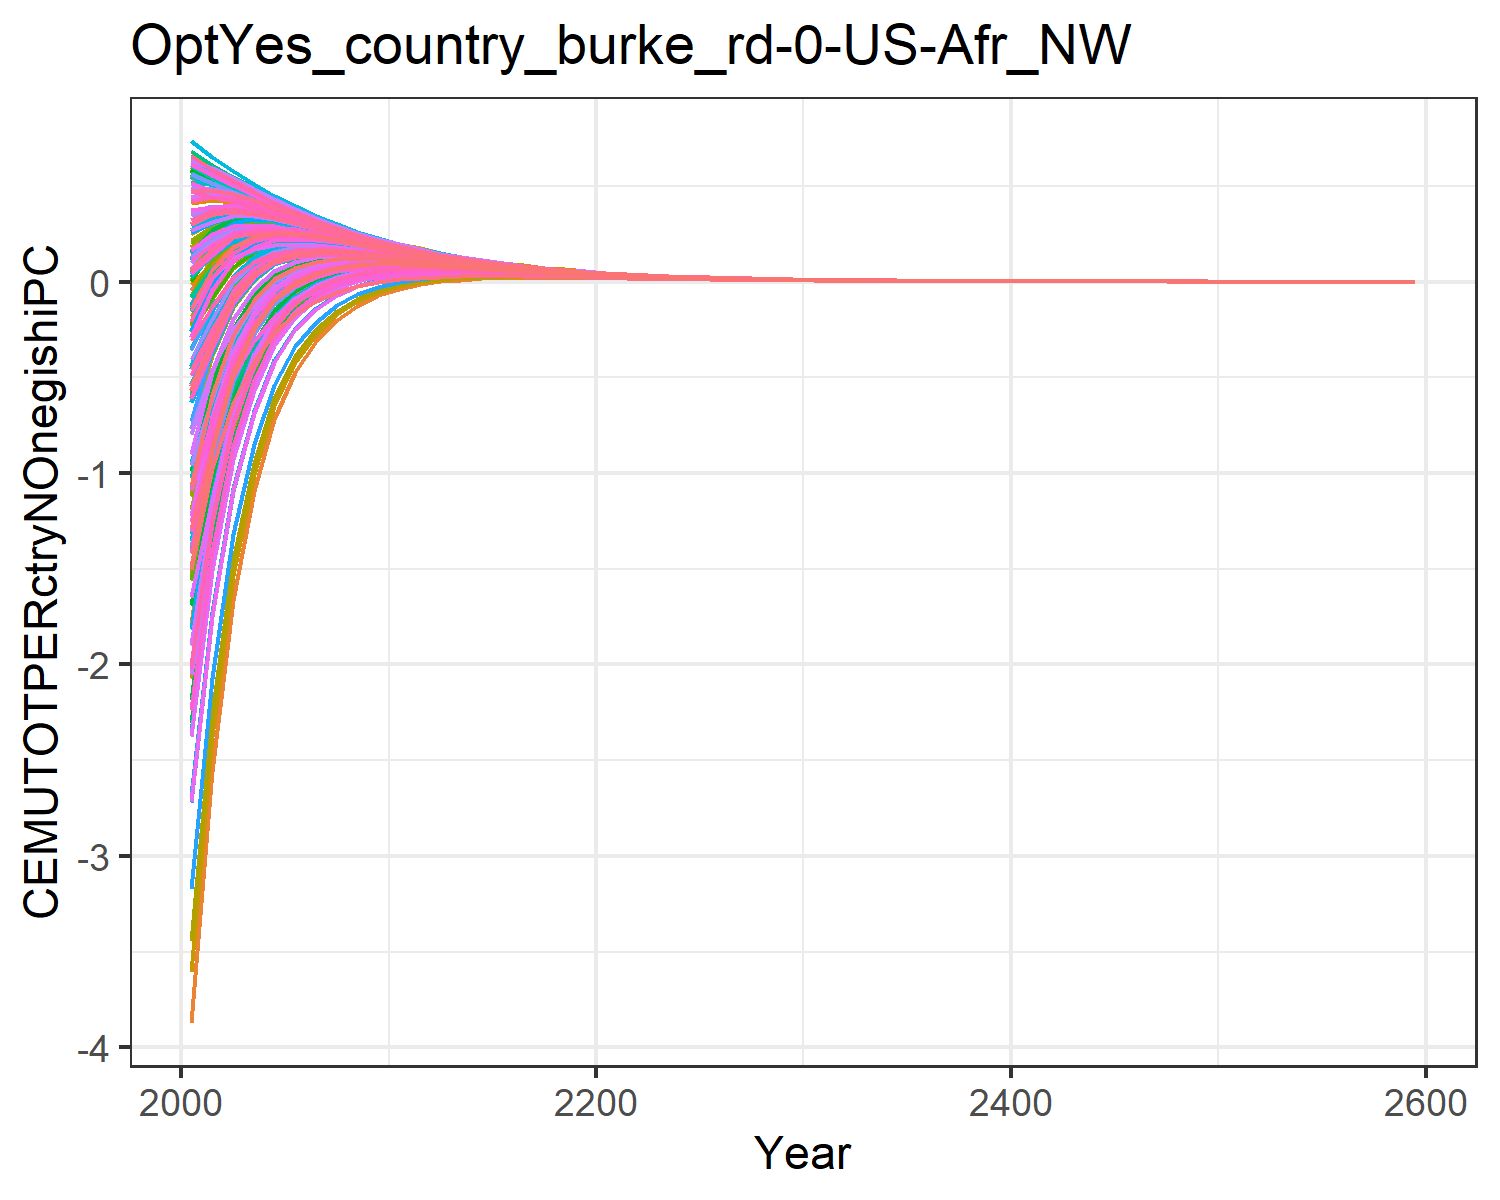

The table this chart was drawn from, first rows:
-1.8927983449656178, -0.6237056291404299, -0.04560242856733998, 0.5239057545132222, 0.2936834778693437, -0.20928471559883555, 0.6022118793093816, 0.6234176394646384, 0.10168237958624993, -3.8711406639901638, 0.6063095311513966, -1.7827421327198998, -2.073021025695289, -1.0233953453663824, 0.1793036335423146, 0.4090240248828664, 0.4238419089047091, -0.012768122942178328, 0.13792971749105953, -0.1104840848162949, -0.17869051210934828, 0.18316200428395235, 0.2471950601394507, 0.5465404302448403
-1.316, -0.2785, 0.06758, 0.512, 0.3466, -0.0562, 0.5458, 0.5615, 0.1795, -2.557, 0.5478, -1.093, -1.296, -0.663, 0.2386, 0.4277, 0.4413, 0.09285, 0.2074, 0.05138, 0.002227, 0.2658, 0.3124, 0.5199
-0.7904, -0.05926, 0.1652, 0.4798, 0.3614, 0.07565, 0.4956, 0.5109, 0.2465, -1.661, 0.5003, -0.6324, -0.7758, -0.3323, 0.2896, 0.4164, 0.4311, 0.1838, 0.2673, 0.1423, 0.1065, 0.3012, 0.3356, 0.5015
-0.4668, 0.061, 0.2101, 0.4385, 0.3521, 0.1439, 0.4444, 0.4582, 0.2706, -1.094, 0.4497, -0.3532, -0.4568, -0.1373, 0.3028, 0.3898, 0.4045, 0.2242, 0.2864, 0.1862, 0.1597, 0.3064, 0.3323, 0.4655
-0.2615, 0.1277, 0.2261, 0.3951, 0.3308, 0.1763, 0.3952, 0.4073, 0.2719, -0.7171, 0.4006, -0.1757, -0.2515, -0.02043, 0.2964, 0.3574, 0.3708, 0.237, 0.2842, 0.2033, 0.1834, 0.2956, 0.3154, 0.423
-0.1326, 0.1591, 0.2258, 0.3524, 0.3038, 0.1879, 0.3495, 0.3601, 0.2609, -0.4705, 0.3546, -0.06741, -0.124, 0.04695, 0.2798, 0.3227, 0.3348, 0.2343, 0.2705, 0.2045, 0.1894, 0.2764, 0.2916, 0.379
-0.05213, 0.1691, 0.2164, 0.312, 0.2751, 0.1872, 0.3077, 0.3169, 0.2436, -0.3092, 0.3125, -0.003255, -0.04623, 0.08377, 0.2582, 0.2885, 0.2993, 0.2231, 0.2511, 0.197, 0.1853, 0.2534, 0.2654, 0.3363
-0.001787, 0.1679, 0.2019, 0.2749, 0.2466, 0.1792, 0.27, 0.2779, 0.2231, -0.1996, 0.2743, 0.03529, 0.002265, 0.1023, 0.2346, 0.2561, 0.2656, 0.2072, 0.2292, 0.1847, 0.1756, 0.2294, 0.2388, 0.2965
0.02877, 0.1604, 0.185, 0.2414, 0.2194, 0.1672, 0.2363, 0.2431, 0.2018, -0.1249, 0.2402, 0.05729, 0.03167, 0.1093, 0.2108, 0.2262, 0.2345, 0.1892, 0.2066, 0.17, 0.1629, 0.2056, 0.2131, 0.2602
0.04681, 0.15, 0.1672, 0.2115, 0.1941, 0.153, 0.2062, 0.2121, 0.1805, -0.07207, 0.2097, 0.06966, 0.04973, 0.1096, 0.1877, 0.1994, 0.2062, 0.1706, 0.1844, 0.1545, 0.1488, 0.1831, 0.1891, 0.2277
0.0559, 0.1377, 0.1497, 0.185, 0.1711, 0.1385, 0.1797, 0.1848, 0.1604, -0.03665, 0.1828, 0.07457, 0.05894, 0.1054, 0.1662, 0.1751, 0.1808, 0.1525, 0.1636, 0.1391, 0.1346, 0.1622, 0.167, 0.1986
0.06034, 0.1246, 0.1332, 0.1611, 0.15, 0.1241, 0.1563, 0.1607, 0.1418, -0.01363, 0.159, 0.07452, 0.06215, 0.09934, 0.1465, 0.153, 0.158, 0.1354, 0.1444, 0.124, 0.1204, 0.1428, 0.1467, 0.1731
0.06015, 0.1117, 0.1183, 0.1404, 0.1316, 0.111, 0.1361, 0.1399, 0.1252, 0.001189, 0.1385, 0.07161, 0.06175, 0.09134, 0.129, 0.1338, 0.138, 0.1201, 0.1273, 0.1105, 0.1076, 0.1257, 0.1289, 0.1504
0.05795, 0.09941, 0.1045, 0.1221, 0.1151, 0.09857, 0.1184, 0.1215, 0.1101, 0.01062, 0.1204, 0.0672, 0.0593, 0.08302, 0.1132, 0.1167, 0.1203, 0.1059, 0.1118, 0.09791, 0.09553, 0.1103, 0.1129, 0.1306
0.05453, 0.08803, 0.09192, 0.1061, 0.1004, 0.08714, 0.1028, 0.1055, 0.09651, 0.01631, 0.1045, 0.06201, 0.05565, 0.07477, 0.099, 0.1017, 0.1047, 0.09313, 0.09788, 0.08637, 0.08442, 0.09649, 0.09862, 0.1133
0.05044, 0.07764, 0.08065, 0.09208, 0.0875, 0.07675, 0.08919, 0.09147, 0.0844, 0.01944, 0.0907, 0.05652, 0.05138, 0.06688, 0.08644, 0.08844, 0.091, 0.08164, 0.08552, 0.07595, 0.07435, 0.08426, 0.08601, 0.09814
0.04609, 0.06826, 0.07059, 0.07986, 0.07613, 0.0674, 0.07734, 0.07928, 0.07368, 0.02083, 0.07863, 0.05105, 0.04687, 0.05948, 0.07535, 0.07685, 0.07902, 0.07141, 0.07459, 0.06662, 0.06529, 0.07347, 0.07491, 0.08498
0.04173, 0.05985, 0.06167, 0.06922, 0.06617, 0.05904, 0.06703, 0.06868, 0.06421, 0.02108, 0.06814, 0.04578, 0.04238, 0.05269, 0.06558, 0.06672, 0.06857, 0.06234, 0.06496, 0.05832, 0.05722, 0.06397, 0.06516, 0.07355
0.03751, 0.05237, 0.05379, 0.05997, 0.05747, 0.05162, 0.05807, 0.05947, 0.05589, 0.02057, 0.05902, 0.04083, 0.03805, 0.0465, 0.05702, 0.0579, 0.05945, 0.05435, 0.05651, 0.05097, 0.05006, 0.05565, 0.05664, 0.06363
0.03352, 0.04574, 0.04686, 0.05193, 0.04987, 0.04506, 0.05029, 0.05147, 0.04859, 0.01957, 0.0511, 0.03625, 0.03397, 0.04092, 0.04953, 0.0502, 0.05152, 0.04732, 0.0491, 0.04448, 0.04372, 0.04836, 0.04918, 0.05502
0.02979, 0.03988, 0.04077, 0.04494, 0.04325, 0.03928, 0.04353, 0.04454, 0.04221, 0.01825, 0.04422, 0.03204, 0.03016, 0.0359, 0.04298, 0.0435, 0.04462, 0.04115, 0.04263, 0.03876, 0.03813, 0.04199, 0.04267, 0.04755
0.02636, 0.03471, 0.03543, 0.03887, 0.03747, 0.03419, 0.03767, 0.03852, 0.03663, 0.01679, 0.03826, 0.02822, 0.02666, 0.03143, 0.03728, 0.03767, 0.03862, 0.03575, 0.03698, 0.03373, 0.0332, 0.03643, 0.037, 0.04108
0.02326, 0.03018, 0.03077, 0.03362, 0.03246, 0.02974, 0.03259, 0.03331, 0.03177, 0.01528, 0.03309, 0.02478, 0.02349, 0.02747, 0.03231, 0.03262, 0.03342, 0.03104, 0.03206, 0.02934, 0.02889, 0.03159, 0.03206, 0.03549
0.02048, 0.02623, 0.02671, 0.02907, 0.02811, 0.02584, 0.02819, 0.0288, 0.02754, 0.01383, 0.02862, 0.02173, 0.02066, 0.02398, 0.02799, 0.02823, 0.02891, 0.02693, 0.02778, 0.0255, 0.02512, 0.02738, 0.02778, 0.03065
0.01799, 0.02277, 0.02317, 0.02513, 0.02433, 0.02244, 0.02438, 0.0249, 0.02386, 0.01244, 0.02474, 0.01903, 0.01814, 0.02091, 0.02424, 0.02442, 0.025, 0.02335, 0.02406, 0.02215, 0.02183, 0.02372, 0.02405, 0.02646
0.01579, 0.01977, 0.02008, 0.02172, 0.02105, 0.01948, 0.02108, 0.02152, 0.02067, 0.01115, 0.02139, 0.01664, 0.01591, 0.01822, 0.02098, 0.02113, 0.02161, 0.02024, 0.02084, 0.01923, 0.01896, 0.02054, 0.02082, 0.02285
0.01383, 0.01714, 0.0174, 0.01877, 0.01821, 0.0169, 0.01822, 0.01859, 0.0179, 0.009948, 0.01848, 0.01454, 0.01392, 0.01585, 0.01816, 0.01828, 0.01868, 0.01753, 0.01803, 0.01668, 0.01646, 0.01779, 0.01802, 0.01972
0.01209, 0.01486, 0.01508, 0.01622, 0.01575, 0.01465, 0.01575, 0.01607, 0.01549, 0.008842, 0.01597, 0.01268, 0.01217, 0.01379, 0.01571, 0.0158, 0.01615, 0.01519, 0.0156, 0.01447, 0.01428, 0.01539, 0.01559, 0.01702
0.01056, 0.01288, 0.01305, 0.01401, 0.01362, 0.0127, 0.01361, 0.01388, 0.0134, 0.007835, 0.0138, 0.01105, 0.01062, 0.01198, 0.01358, 0.01366, 0.01395, 0.01315, 0.0135, 0.01254, 0.01238, 0.01332, 0.01348, 0.01469
0.009209, 0.01116, 0.0113, 0.0121, 0.01177, 0.011, 0.01176, 0.01199, 0.01159, 0.006925, 0.01192, 0.009622, 0.009264, 0.0104, 0.01175, 0.01181, 0.01205, 0.01138, 0.01167, 0.01087, 0.01073, 0.01152, 0.01166, 0.01268
0.008026, 0.009659, 0.009779, 0.01045, 0.01018, 0.009529, 0.01016, 0.01035, 0.01002, 0.006109, 0.0103, 0.008373, 0.008073, 0.009026, 0.01015, 0.0102, 0.01041, 0.009844, 0.01009, 0.009413, 0.009302, 0.009963, 0.01008, 0.01094
0.006991, 0.008361, 0.008461, 0.009024, 0.008795, 0.008251, 0.008776, 0.008942, 0.008667, 0.00538, 0.008895, 0.007281, 0.00703, 0.00783, 0.008776, 0.008815, 0.008993, 0.008516, 0.008725, 0.008152, 0.008059, 0.008615, 0.008714, 0.009436
0.006084, 0.007236, 0.007319, 0.007792, 0.007599, 0.007142, 0.007581, 0.007721, 0.007492, 0.004729, 0.007682, 0.006327, 0.006116, 0.006789, 0.007584, 0.007616, 0.007767, 0.007365, 0.007541, 0.007058, 0.006979, 0.007448, 0.007532, 0.00814
0.005291, 0.00626, 0.006329, 0.006727, 0.006565, 0.00618, 0.006547, 0.006667, 0.006476, 0.00415, 0.006633, 0.005495, 0.005318, 0.005884, 0.006553, 0.006578, 0.006706, 0.006368, 0.006517, 0.006109, 0.006042, 0.006437, 0.006508, 0.007022
0.004598, 0.005414, 0.005473, 0.005807, 0.005671, 0.005347, 0.005654, 0.005756, 0.005596, 0.003637, 0.005727, 0.00477, 0.004622, 0.005098, 0.005661, 0.005682, 0.00579, 0.005506, 0.005631, 0.005286, 0.00523, 0.005563, 0.005623, 0.006057
0.003994, 0.004682, 0.004731, 0.005013, 0.004898, 0.004625, 0.004883, 0.004969, 0.004835, 0.003185, 0.004945, 0.004139, 0.004014, 0.004415, 0.00489, 0.004907, 0.004999, 0.004759, 0.004864, 0.004573, 0.004526, 0.004807, 0.004858, 0.005224
0.003468, 0.004048, 0.004089, 0.004327, 0.00423, 0.004, 0.004216, 0.004289, 0.004177, 0.002785, 0.004269, 0.00359, 0.003485, 0.003823, 0.004224, 0.004237, 0.004315, 0.004113, 0.004202, 0.003956, 0.003916, 0.004153, 0.004196, 0.004506
0.003011, 0.003499, 0.003534, 0.003734, 0.003653, 0.003459, 0.00364, 0.003703, 0.003608, 0.002434, 0.003685, 0.003113, 0.003025, 0.00331, 0.003648, 0.003659, 0.003725, 0.003554, 0.003629, 0.003421, 0.003387, 0.003588, 0.003624, 0.003886
0.002612, 0.003025, 0.003054, 0.003223, 0.003154, 0.00299, 0.003143, 0.003196, 0.003117, 0.002125, 0.003181, 0.002699, 0.002624, 0.002865, 0.00315, 0.003159, 0.003215, 0.003071, 0.003134, 0.002958, 0.00293, 0.003099, 0.00313, 0.003351
0.002266, 0.002614, 0.002639, 0.002781, 0.002724, 0.002585, 0.002713, 0.002758, 0.002692, 0.001855, 0.002746, 0.002339, 0.002276, 0.002479, 0.00272, 0.002727, 0.002775, 0.002653, 0.002707, 0.002558, 0.002534, 0.002677, 0.002703, 0.00289
0.001965, 0.002259, 0.00228, 0.0024, 0.002351, 0.002234, 0.002342, 0.002381, 0.002325, 0.001617, 0.00237, 0.002026, 0.001973, 0.002145, 0.002348, 0.002354, 0.002395, 0.002292, 0.002337, 0.002211, 0.002191, 0.002312, 0.002334, 0.002492
0.001703, 0.001952, 0.001969, 0.002071, 0.00203, 0.001931, 0.002022, 0.002054, 0.002007, 0.00141, 0.002046, 0.001755, 0.00171, 0.001855, 0.002027, 0.002032, 0.002067, 0.00198, 0.002018, 0.001912, 0.001894, 0.001997, 0.002015, 0.002149
0.001476, 0.001686, 0.001701, 0.001787, 0.001752, 0.001669, 0.001745, 0.001773, 0.001733, 0.001228, 0.001765, 0.00152, 0.001482, 0.001605, 0.00175, 0.001754, 0.001783, 0.00171, 0.001742, 0.001652, 0.001638, 0.001724, 0.00174, 0.001853
0.001279, 0.001457, 0.001469, 0.001542, 0.001513, 0.001442, 0.001506, 0.00153, 0.001497, 0.001069, 0.001524, 0.001316, 0.001284, 0.001388, 0.001511, 0.001514, 0.001539, 0.001477, 0.001504, 0.001428, 0.001415, 0.001489, 0.001502, 0.001598
0.001108, 0.001258, 0.001269, 0.00133, 0.001306, 0.001246, 0.0013, 0.00132, 0.001292, 0.0009306, 0.001315, 0.001139, 0.001113, 0.0012, 0.001304, 0.001307, 0.001328, 0.001275, 0.001298, 0.001234, 0.001223, 0.001285, 0.001297, 0.001378
0.0009598, 0.001087, 0.001096, 0.001148, 0.001127, 0.001076, 0.001122, 0.001139, 0.001115, 0.0008096, 0.001135, 0.0009862, 0.0009636, 0.001037, 0.001126, 0.001128, 0.001146, 0.001101, 0.001121, 0.001066, 0.001057, 0.00111, 0.001119, 0.001188
0.0008312, 0.0009385, 0.0009464, 0.0009903, 0.0009726, 0.0009298, 0.0009683, 0.0009829, 0.0009629, 0.0007041, 0.0009791, 0.0008535, 0.0008344, 0.0008968, 0.0009716, 0.0009735, 0.0009885, 0.0009509, 0.0009675, 0.0009212, 0.0009137, 0.0009581, 0.0009662, 0.001024
0.0007197, 0.0008105, 0.0008172, 0.0008544, 0.0008394, 0.0008032, 0.0008357, 0.0008481, 0.0008312, 0.0006121, 0.0008448, 0.0007386, 0.0007224, 0.0007752, 0.0008386, 0.0008402, 0.0008528, 0.000821, 0.0008351, 0.0007959, 0.0007895, 0.0008271, 0.0008339, 0.0008832
0.0006231, 0.0006999, 0.0007056, 0.000737, 0.0007244, 0.0006937, 0.0007211, 0.0007317, 0.0007175, 0.000532, 0.000729, 0.000639, 0.0006254, 0.00067, 0.0007237, 0.000725, 0.0007358, 0.0007089, 0.0007208, 0.0006876, 0.0006822, 0.000714, 0.0007198, 0.0007615
0.0005394, 0.0006044, 0.0006092, 0.0006358, 0.0006251, 0.0005992, 0.0006223, 0.0006313, 0.0006193, 0.0004623, 0.000629, 0.0005528, 0.0005413, 0.000579, 0.0006246, 0.0006256, 0.0006348, 0.000612, 0.0006221, 0.000594, 0.0005894, 0.0006163, 0.0006212, 0.0006566
0.0004668, 0.0005218, 0.000526, 0.0005485, 0.0005394, 0.0005175, 0.000537, 0.0005447, 0.0005345, 0.0004015, 0.0005427, 0.0004782, 0.0004685, 0.0005004, 0.000539, 0.0005399, 0.0005476, 0.0005283, 0.0005369, 0.000513, 0.0005092, 0.000532, 0.0005361, 0.0005661
0.000404, 0.0004505, 0.0004541, 0.0004731, 0.0004655, 0.0004469, 0.0004634, 0.0004699, 0.0004613, 0.0003487, 0.0004682, 0.0004136, 0.0004054, 0.0004324, 0.0004651, 0.0004658, 0.0004724, 0.0004561, 0.0004633, 0.0004431, 0.0004399, 0.0004592, 0.0004627, 0.000488
0.0003496, 0.000389, 0.000392, 0.0004081, 0.0004016, 0.0003859, 0.0003998, 0.0004054, 0.0003981, 0.0003027, 0.000404, 0.0003577, 0.0003508, 0.0003736, 0.0004013, 0.000402, 0.0004075, 0.0003937, 0.0003998, 0.0003827, 0.00038, 0.0003963, 0.0003993, 0.0004208
0.0003024, 0.0003358, 0.0003384, 0.0003521, 0.0003466, 0.0003332, 0.000345, 0.0003497, 0.0003436, 0.0002628, 0.0003485, 0.0003093, 0.0003035, 0.0003228, 0.0003463, 0.0003468, 0.0003515, 0.0003398, 0.000345, 0.0003305, 0.0003282, 0.000342, 0.0003446, 0.0003627
0.0002616, 0.0002899, 0.0002921, 0.0003037, 0.000299, 0.0002877, 0.0002977, 0.0003017, 0.0002965, 0.0002281, 0.0003007, 0.0002675, 0.0002625, 0.0002789, 0.0002988, 0.0002992, 0.0003032, 0.0002933, 0.0002977, 0.0002855, 0.0002835, 0.0002952, 0.0002973, 0.0003127
0.0002263, 0.0002503, 0.0002521, 0.0002619, 0.000258, 0.0002484, 0.0002568, 0.0002603, 0.0002559, 0.0001979, 0.0002594, 0.0002313, 0.0002271, 0.0002409, 0.0002578, 0.0002582, 0.0002616, 0.0002532, 0.0002569, 0.0002465, 0.0002448, 0.0002547, 0.0002566, 0.0002696
0.0001958, 0.000216, 0.0002176, 0.0002259, 0.0002226, 0.0002145, 0.0002216, 0.0002245, 0.0002208, 0.0001717, 0.0002238, 0.0001999, 0.0001964, 0.0002081, 0.0002224, 0.0002227, 0.0002256, 0.0002185, 0.0002217, 0.0002129, 0.0002114, 0.0002198, 0.0002214, 0.0002324
0.0001693, 0.0001865, 0.0001878, 0.0001949, 0.000192, 0.0001852, 0.0001912, 0.0001937, 0.0001905, 0.0001489, 0.000193, 0.0001728, 0.0001698, 0.0001798, 0.0001919, 0.0001922, 0.0001946, 0.0001886, 0.0001912, 0.0001838, 0.0001826, 0.0001897, 0.000191, 0.0002004
0.0001464, 0.0001609, 0.0001621, 0.0001681, 0.0001657, 0.0001599, 0.0001649, 0.000167, 0.0001644, 0.0001291, 0.0001665, 0.0001494, 0.0001469, 0.0001553, 0.0001656, 0.0001658, 0.0001679, 0.0001627, 0.000165, 0.0001587, 0.0001577, 0.0001637, 0.0001648, 0.0001727
0.000912, 0.001003, 0.00101, 0.001047, 0.001032, 0.0009959, 0.001027, 0.001041, 0.001024, 0.0008042, 0.001037, 0.0009306, 0.0009148, 0.0009671, 0.001031, 0.001033, 0.001046, 0.001014, 0.001028, 0.0009885, 0.0009821, 0.00102, 0.001027, 0.001076
